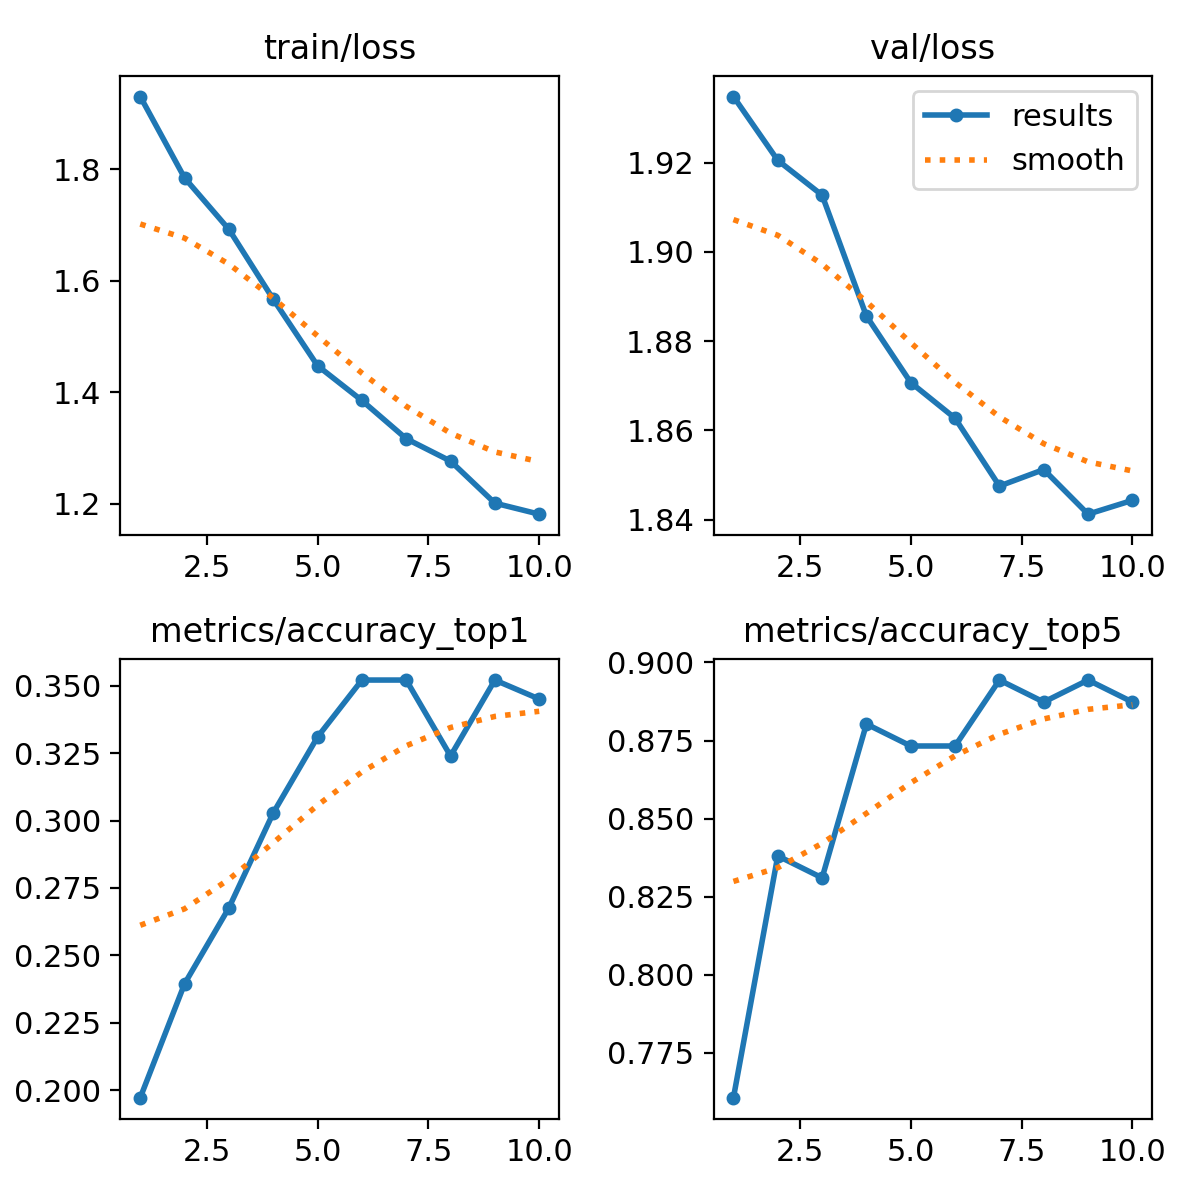

Data behind this chart, as committed beside it:
epoch, train/loss, metrics/accuracy_top1, metrics/accuracy_top5, val/loss, lr/pg0, lr/pg1, lr/pg2
1, 1.931, 0.1972, 0.7606, 1.935, 0.0001999, 0.0001999, 0.0001999
2, 1.785, 0.2394, 0.838, 1.921, 0.0003667, 0.0003667, 0.0003667
3, 1.692, 0.2676, 0.831, 1.913, 0.0004925, 0.0004925, 0.0004925
4, 1.567, 0.3028, 0.8803, 1.886, 0.0005019, 0.0005019, 0.0005019
5, 1.448, 0.331, 0.8732, 1.871, 0.0004313, 0.0004313, 0.0004313
6, 1.385, 0.3521, 0.8732, 1.863, 0.0003606, 0.0003606, 0.0003606
7, 1.317, 0.3521, 0.8944, 1.847, 0.0002899, 0.0002899, 0.0002899
8, 1.276, 0.3239, 0.8873, 1.851, 0.0002192, 0.0002192, 0.0002192
9, 1.201, 0.3521, 0.8944, 1.841, 0.0001485, 0.0001485, 0.0001485
10, 1.181, 0.3451, 0.8873, 1.844, 7.7826e-05, 7.7826e-05, 7.7826e-05
